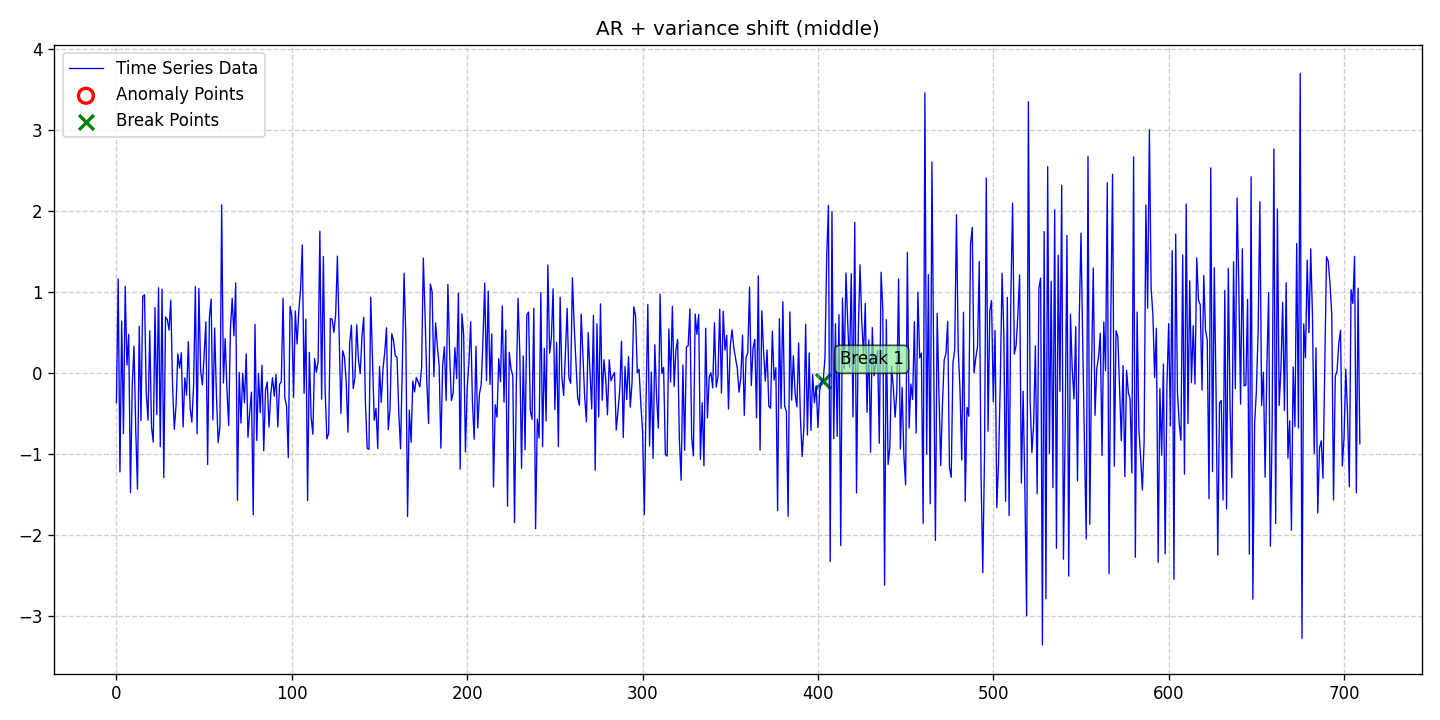

Source data for this figure (header and first rows):
date, data, stationary, det_lin_up, det_lin_down, det_quad, det_cubic, det_exp, det_damped, stoc_trend, volatility, single_seas, multiple_seas, point_anom_single, point_anom_multi, collect_anom, context_anom, mean_shift, var_shift, trend_shift, point_anom_count, point_anom_location, point_anom_point, collect_anom_count
2020-01-01, -0.3625, 0, 0, 0, 0, 0, 0, 0, 0, 0, 0, 0, 0, 0, 0, 0, 0, 1, 0, 0, none, , 0
2020-01-02, 1.165, 0, 0, 0, 0, 0, 0, 0, 0, 0, 0, 0, 0, 0, 0, 0, 0, 1, 0, 0, none, , 0
2020-01-03, -1.219, 0, 0, 0, 0, 0, 0, 0, 0, 0, 0, 0, 0, 0, 0, 0, 0, 1, 0, 0, none, , 0
2020-01-04, 0.6441, 0, 0, 0, 0, 0, 0, 0, 0, 0, 0, 0, 0, 0, 0, 0, 0, 1, 0, 0, none, , 0
2020-01-05, -0.7477, 0, 0, 0, 0, 0, 0, 0, 0, 0, 0, 0, 0, 0, 0, 0, 0, 1, 0, 0, none, , 0
2020-01-06, 1.073, 0, 0, 0, 0, 0, 0, 0, 0, 0, 0, 0, 0, 0, 0, 0, 0, 1, 0, 0, none, , 0
2020-01-07, 0.1007, 0, 0, 0, 0, 0, 0, 0, 0, 0, 0, 0, 0, 0, 0, 0, 0, 1, 0, 0, none, , 0
2020-01-08, 0.4798, 0, 0, 0, 0, 0, 0, 0, 0, 0, 0, 0, 0, 0, 0, 0, 0, 1, 0, 0, none, , 0
2020-01-09, -1.474, 0, 0, 0, 0, 0, 0, 0, 0, 0, 0, 0, 0, 0, 0, 0, 0, 1, 0, 0, none, , 0
2020-01-10, -0.1587, 0, 0, 0, 0, 0, 0, 0, 0, 0, 0, 0, 0, 0, 0, 0, 0, 1, 0, 0, none, , 0
2020-01-11, 0.3339, 0, 0, 0, 0, 0, 0, 0, 0, 0, 0, 0, 0, 0, 0, 0, 0, 1, 0, 0, none, , 0
2020-01-12, -0.6943, 0, 0, 0, 0, 0, 0, 0, 0, 0, 0, 0, 0, 0, 0, 0, 0, 1, 0, 0, none, , 0
2020-01-13, -1.432, 0, 0, 0, 0, 0, 0, 0, 0, 0, 0, 0, 0, 0, 0, 0, 0, 1, 0, 0, none, , 0
2020-01-14, 0.5803, 0, 0, 0, 0, 0, 0, 0, 0, 0, 0, 0, 0, 0, 0, 0, 0, 1, 0, 0, none, , 0
2020-01-15, -0.5858, 0, 0, 0, 0, 0, 0, 0, 0, 0, 0, 0, 0, 0, 0, 0, 0, 1, 0, 0, none, , 0
2020-01-16, 0.9484, 0, 0, 0, 0, 0, 0, 0, 0, 0, 0, 0, 0, 0, 0, 0, 0, 1, 0, 0, none, , 0
2020-01-17, 0.9686, 0, 0, 0, 0, 0, 0, 0, 0, 0, 0, 0, 0, 0, 0, 0, 0, 1, 0, 0, none, , 0
2020-01-18, -0.2424, 0, 0, 0, 0, 0, 0, 0, 0, 0, 0, 0, 0, 0, 0, 0, 0, 1, 0, 0, none, , 0
2020-01-19, -0.5807, 0, 0, 0, 0, 0, 0, 0, 0, 0, 0, 0, 0, 0, 0, 0, 0, 1, 0, 0, none, , 0
2020-01-20, 0.5226, 0, 0, 0, 0, 0, 0, 0, 0, 0, 0, 0, 0, 0, 0, 0, 0, 1, 0, 0, none, , 0
2020-01-21, -0.6649, 0, 0, 0, 0, 0, 0, 0, 0, 0, 0, 0, 0, 0, 0, 0, 0, 1, 0, 0, none, , 0
2020-01-22, -0.8521, 0, 0, 0, 0, 0, 0, 0, 0, 0, 0, 0, 0, 0, 0, 0, 0, 1, 0, 0, none, , 0
2020-01-23, 0.8115, 0, 0, 0, 0, 0, 0, 0, 0, 0, 0, 0, 0, 0, 0, 0, 0, 1, 0, 0, none, , 0
2020-01-24, -0.5117, 0, 0, 0, 0, 0, 0, 0, 0, 0, 0, 0, 0, 0, 0, 0, 0, 1, 0, 0, none, , 0
2020-01-25, 1.056, 0, 0, 0, 0, 0, 0, 0, 0, 0, 0, 0, 0, 0, 0, 0, 0, 1, 0, 0, none, , 0
2020-01-26, -0.9068, 0, 0, 0, 0, 0, 0, 0, 0, 0, 0, 0, 0, 0, 0, 0, 0, 1, 0, 0, none, , 0
2020-01-27, 1.037, 0, 0, 0, 0, 0, 0, 0, 0, 0, 0, 0, 0, 0, 0, 0, 0, 1, 0, 0, none, , 0
2020-01-28, -1.29, 0, 0, 0, 0, 0, 0, 0, 0, 0, 0, 0, 0, 0, 0, 0, 0, 1, 0, 0, none, , 0
2020-01-29, 0.6959, 0, 0, 0, 0, 0, 0, 0, 0, 0, 0, 0, 0, 0, 0, 0, 0, 1, 0, 0, none, , 0
2020-01-30, 0.6615, 0, 0, 0, 0, 0, 0, 0, 0, 0, 0, 0, 0, 0, 0, 0, 0, 1, 0, 0, none, , 0
2020-01-31, 0.5324, 0, 0, 0, 0, 0, 0, 0, 0, 0, 0, 0, 0, 0, 0, 0, 0, 1, 0, 0, none, , 0
2020-02-01, 0.9019, 0, 0, 0, 0, 0, 0, 0, 0, 0, 0, 0, 0, 0, 0, 0, 0, 1, 0, 0, none, , 0
2020-02-02, -0.1568, 0, 0, 0, 0, 0, 0, 0, 0, 0, 0, 0, 0, 0, 0, 0, 0, 1, 0, 0, none, , 0
2020-02-03, -0.693, 0, 0, 0, 0, 0, 0, 0, 0, 0, 0, 0, 0, 0, 0, 0, 0, 1, 0, 0, none, , 0
2020-02-04, -0.3896, 0, 0, 0, 0, 0, 0, 0, 0, 0, 0, 0, 0, 0, 0, 0, 0, 1, 0, 0, none, , 0
2020-02-05, 0.2387, 0, 0, 0, 0, 0, 0, 0, 0, 0, 0, 0, 0, 0, 0, 0, 0, 1, 0, 0, none, , 0
2020-02-06, 0.06215, 0, 0, 0, 0, 0, 0, 0, 0, 0, 0, 0, 0, 0, 0, 0, 0, 1, 0, 0, none, , 0
2020-02-07, 0.2523, 0, 0, 0, 0, 0, 0, 0, 0, 0, 0, 0, 0, 0, 0, 0, 0, 1, 0, 0, none, , 0
2020-02-08, -0.6659, 0, 0, 0, 0, 0, 0, 0, 0, 0, 0, 0, 0, 0, 0, 0, 0, 1, 0, 0, none, , 0
2020-02-09, -0.05724, 0, 0, 0, 0, 0, 0, 0, 0, 0, 0, 0, 0, 0, 0, 0, 0, 1, 0, 0, none, , 0
2020-02-10, -0.2715, 0, 0, 0, 0, 0, 0, 0, 0, 0, 0, 0, 0, 0, 0, 0, 0, 1, 0, 0, none, , 0
2020-02-11, 0.39, 0, 0, 0, 0, 0, 0, 0, 0, 0, 0, 0, 0, 0, 0, 0, 0, 1, 0, 0, none, , 0
2020-02-12, -0.4264, 0, 0, 0, 0, 0, 0, 0, 0, 0, 0, 0, 0, 0, 0, 0, 0, 1, 0, 0, none, , 0
2020-02-13, -0.6044, 0, 0, 0, 0, 0, 0, 0, 0, 0, 0, 0, 0, 0, 0, 0, 0, 1, 0, 0, none, , 0
2020-02-14, -0.1562, 0, 0, 0, 0, 0, 0, 0, 0, 0, 0, 0, 0, 0, 0, 0, 0, 1, 0, 0, none, , 0
2020-02-15, 1.069, 0, 0, 0, 0, 0, 0, 0, 0, 0, 0, 0, 0, 0, 0, 0, 0, 1, 0, 0, none, , 0
2020-02-16, -0.7505, 0, 0, 0, 0, 0, 0, 0, 0, 0, 0, 0, 0, 0, 0, 0, 0, 1, 0, 0, none, , 0
2020-02-17, 1.047, 0, 0, 0, 0, 0, 0, 0, 0, 0, 0, 0, 0, 0, 0, 0, 0, 1, 0, 0, none, , 0
2020-02-18, 0.03228, 0, 0, 0, 0, 0, 0, 0, 0, 0, 0, 0, 0, 0, 0, 0, 0, 1, 0, 0, none, , 0
2020-02-19, -0.1426, 0, 0, 0, 0, 0, 0, 0, 0, 0, 0, 0, 0, 0, 0, 0, 0, 1, 0, 0, none, , 0
2020-02-20, 0.2169, 0, 0, 0, 0, 0, 0, 0, 0, 0, 0, 0, 0, 0, 0, 0, 0, 1, 0, 0, none, , 0
2020-02-21, 0.6339, 0, 0, 0, 0, 0, 0, 0, 0, 0, 0, 0, 0, 0, 0, 0, 0, 1, 0, 0, none, , 0
2020-02-22, -1.129, 0, 0, 0, 0, 0, 0, 0, 0, 0, 0, 0, 0, 0, 0, 0, 0, 1, 0, 0, none, , 0
2020-02-23, 0.6825, 0, 0, 0, 0, 0, 0, 0, 0, 0, 0, 0, 0, 0, 0, 0, 0, 1, 0, 0, none, , 0
2020-02-24, 0.9149, 0, 0, 0, 0, 0, 0, 0, 0, 0, 0, 0, 0, 0, 0, 0, 0, 1, 0, 0, none, , 0
2020-02-25, -0.5778, 0, 0, 0, 0, 0, 0, 0, 0, 0, 0, 0, 0, 0, 0, 0, 0, 1, 0, 0, none, , 0
2020-02-26, 0.5583, 0, 0, 0, 0, 0, 0, 0, 0, 0, 0, 0, 0, 0, 0, 0, 0, 1, 0, 0, none, , 0
2020-02-27, -0.2584, 0, 0, 0, 0, 0, 0, 0, 0, 0, 0, 0, 0, 0, 0, 0, 0, 1, 0, 0, none, , 0
2020-02-28, -0.8569, 0, 0, 0, 0, 0, 0, 0, 0, 0, 0, 0, 0, 0, 0, 0, 0, 1, 0, 0, none, , 0
2020-02-29, -0.6612, 0, 0, 0, 0, 0, 0, 0, 0, 0, 0, 0, 0, 0, 0, 0, 0, 1, 0, 0, none, , 0
... 650 more rows
